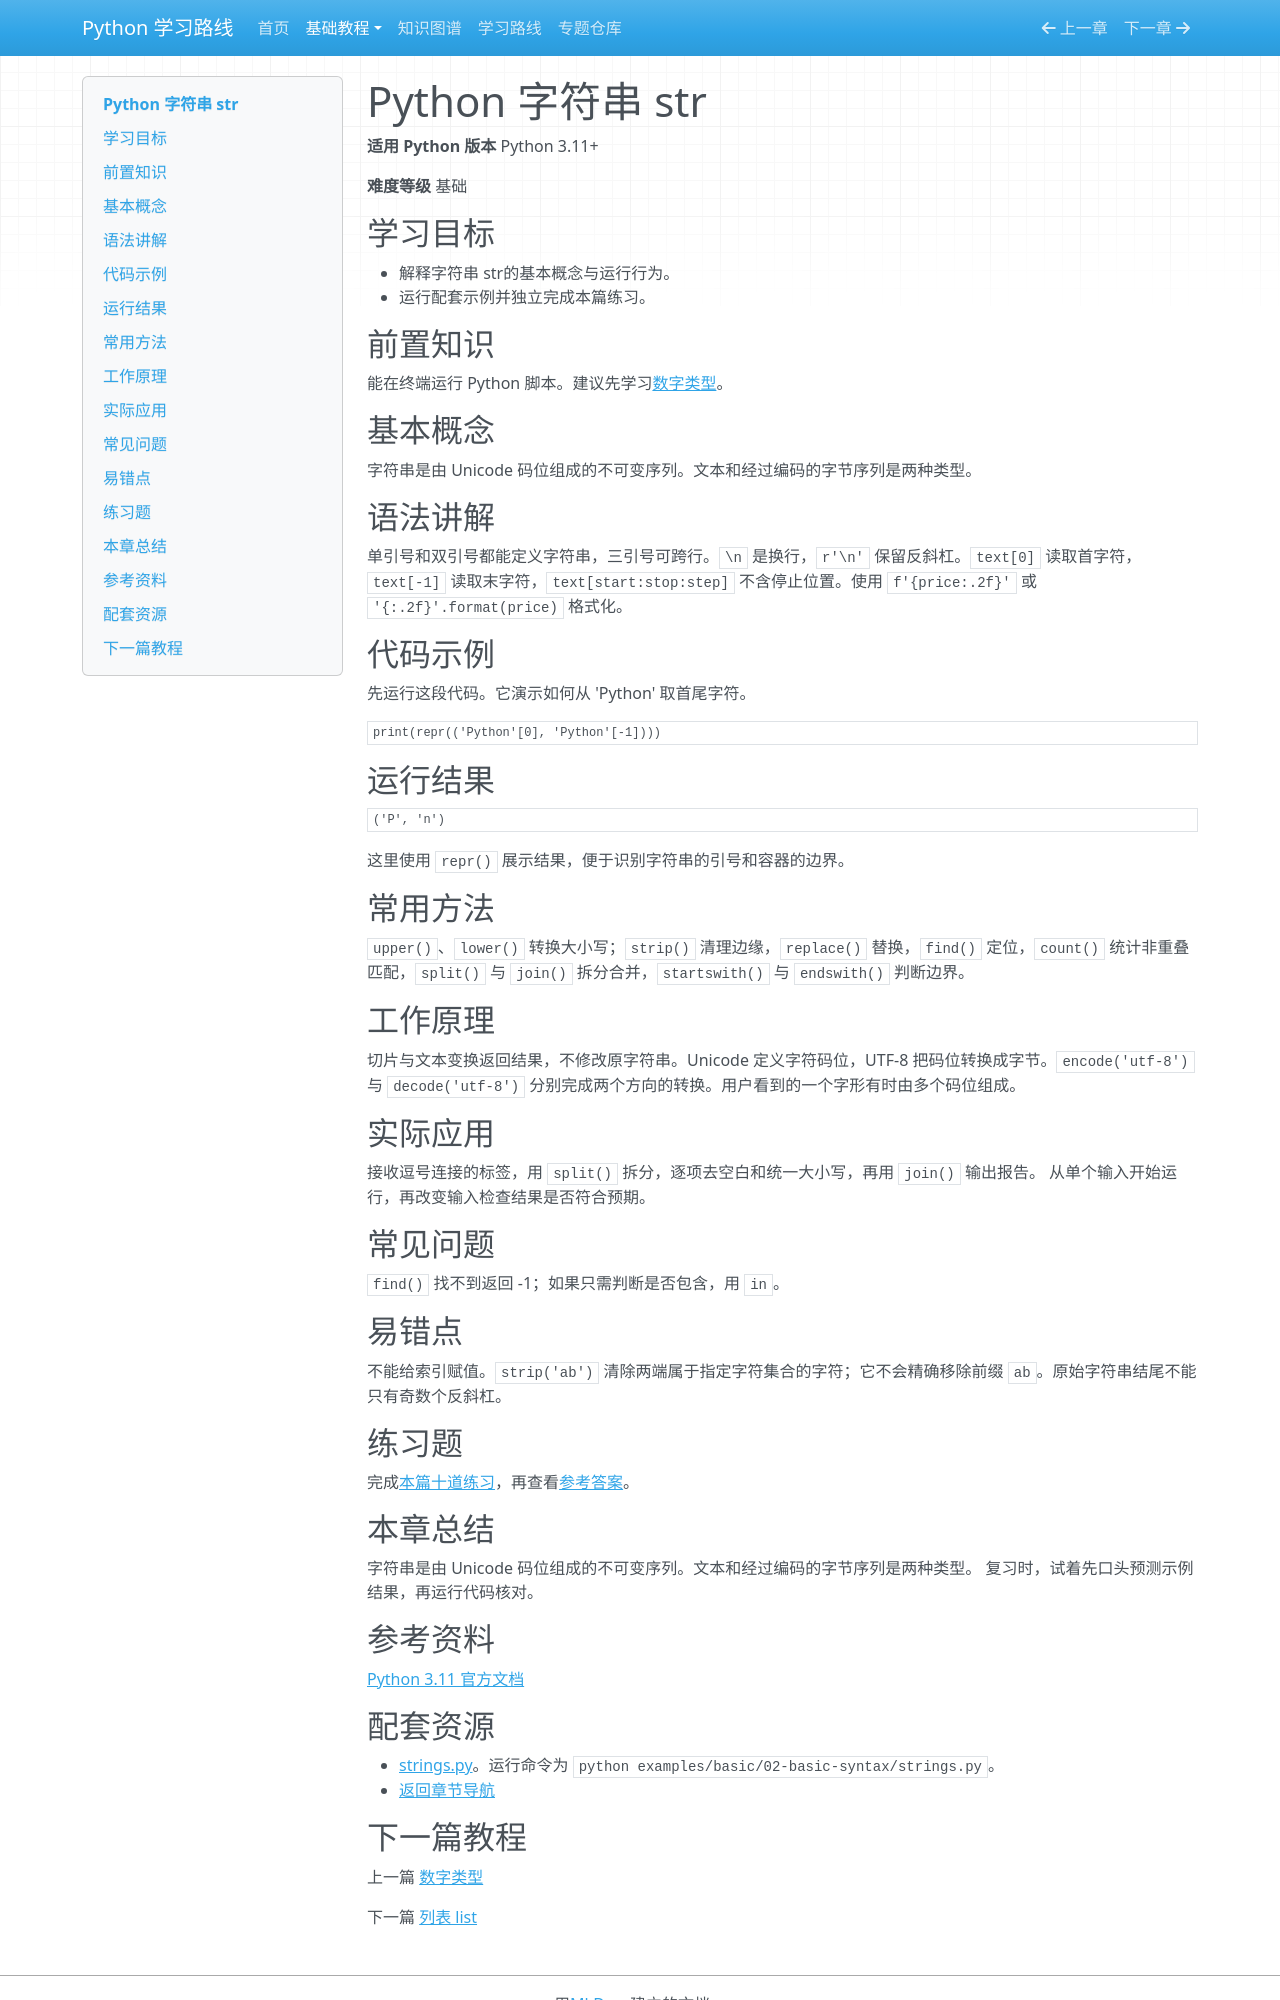

repository: zyy-stu/python-learning-roadmap · page: tutorials/basic/04-strings/index.html · generator: mkdocs

# Python 字符串 str

**适用 Python 版本** Python 3.11+

**难度等级** 基础

## 学习目标

- 解释字符串 str的基本概念与运行行为。
- 运行配套示例并独立完成本篇练习。

## 前置知识

能在终端运行 Python 脚本。建议先学习[数字类型](03-numbers.md)。

## 基本概念

字符串是由 Unicode 码位组成的不可变序列。文本和经过编码的字节序列是两种类型。

## 语法讲解

单引号和双引号都能定义字符串，三引号可跨行。`\n` 是换行，`r'\n'` 保留反斜杠。`text[0]` 读取首字符，`text[-1]` 读取末字符，`text[start:stop:step]` 不含停止位置。使用 `f'{price:.2f}'` 或 `'{:.2f}'.format(price)` 格式化。

## 代码示例

先运行这段代码。它演示如何从 'Python' 取首尾字符。

```python
print(repr(('Python'[0], 'Python'[-1])))
```

## 运行结果

```text
('P', 'n')
```

这里使用 `repr()` 展示结果，便于识别字符串的引号和容器的边界。

## 常用方法

`upper()`、`lower()` 转换大小写；`strip()` 清理边缘，`replace()` 替换，`find()` 定位，`count()` 统计非重叠匹配，`split()` 与 `join()` 拆分合并，`startswith()` 与 `endswith()` 判断边界。

## 工作原理

切片与文本变换返回结果，不修改原字符串。Unicode 定义字符码位，UTF-8 把码位转换成字节。`encode('utf-8')` 与 `decode('utf-8')` 分别完成两个方向的转换。用户看到的一个字形有时由多个码位组成。

## 实际应用

接收逗号连接的标签，用 `split()` 拆分，逐项去空白和统一大小写，再用 `join()` 输出报告。 从单个输入开始运行，再改变输入检查结果是否符合预期。

## 常见问题

`find()` 找不到返回 -1；如果只需判断是否包含，用 `in`。

## 易错点

不能给索引赋值。`strip('ab')` 清除两端属于指定字符集合的字符；它不会精确移除前缀 `ab`。原始字符串结尾不能只有奇数个反斜杠。

## 练习题

完成[本篇十道练习](questions/04-strings.md)，再查看[参考答案](solutions/04-strings.md)。

## 本章总结

字符串是由 Unicode 码位组成的不可变序列。文本和经过编码的字节序列是两种类型。 复习时，试着先口头预测示例结果，再运行代码核对。

## 参考资料

[Python 3.11 官方文档](https://docs.python.org/zh-cn/3.11/howto/unicode.html)

## 配套资源

- [strings.py](https://github.com/zyy-stu/python-learning-roadmap/blob/main/examples/basic/02-basic-syntax/strings.py)。运行命令为 `python examples/basic/02-basic-syntax/strings.py`。
- [返回章节导航](index.md)
